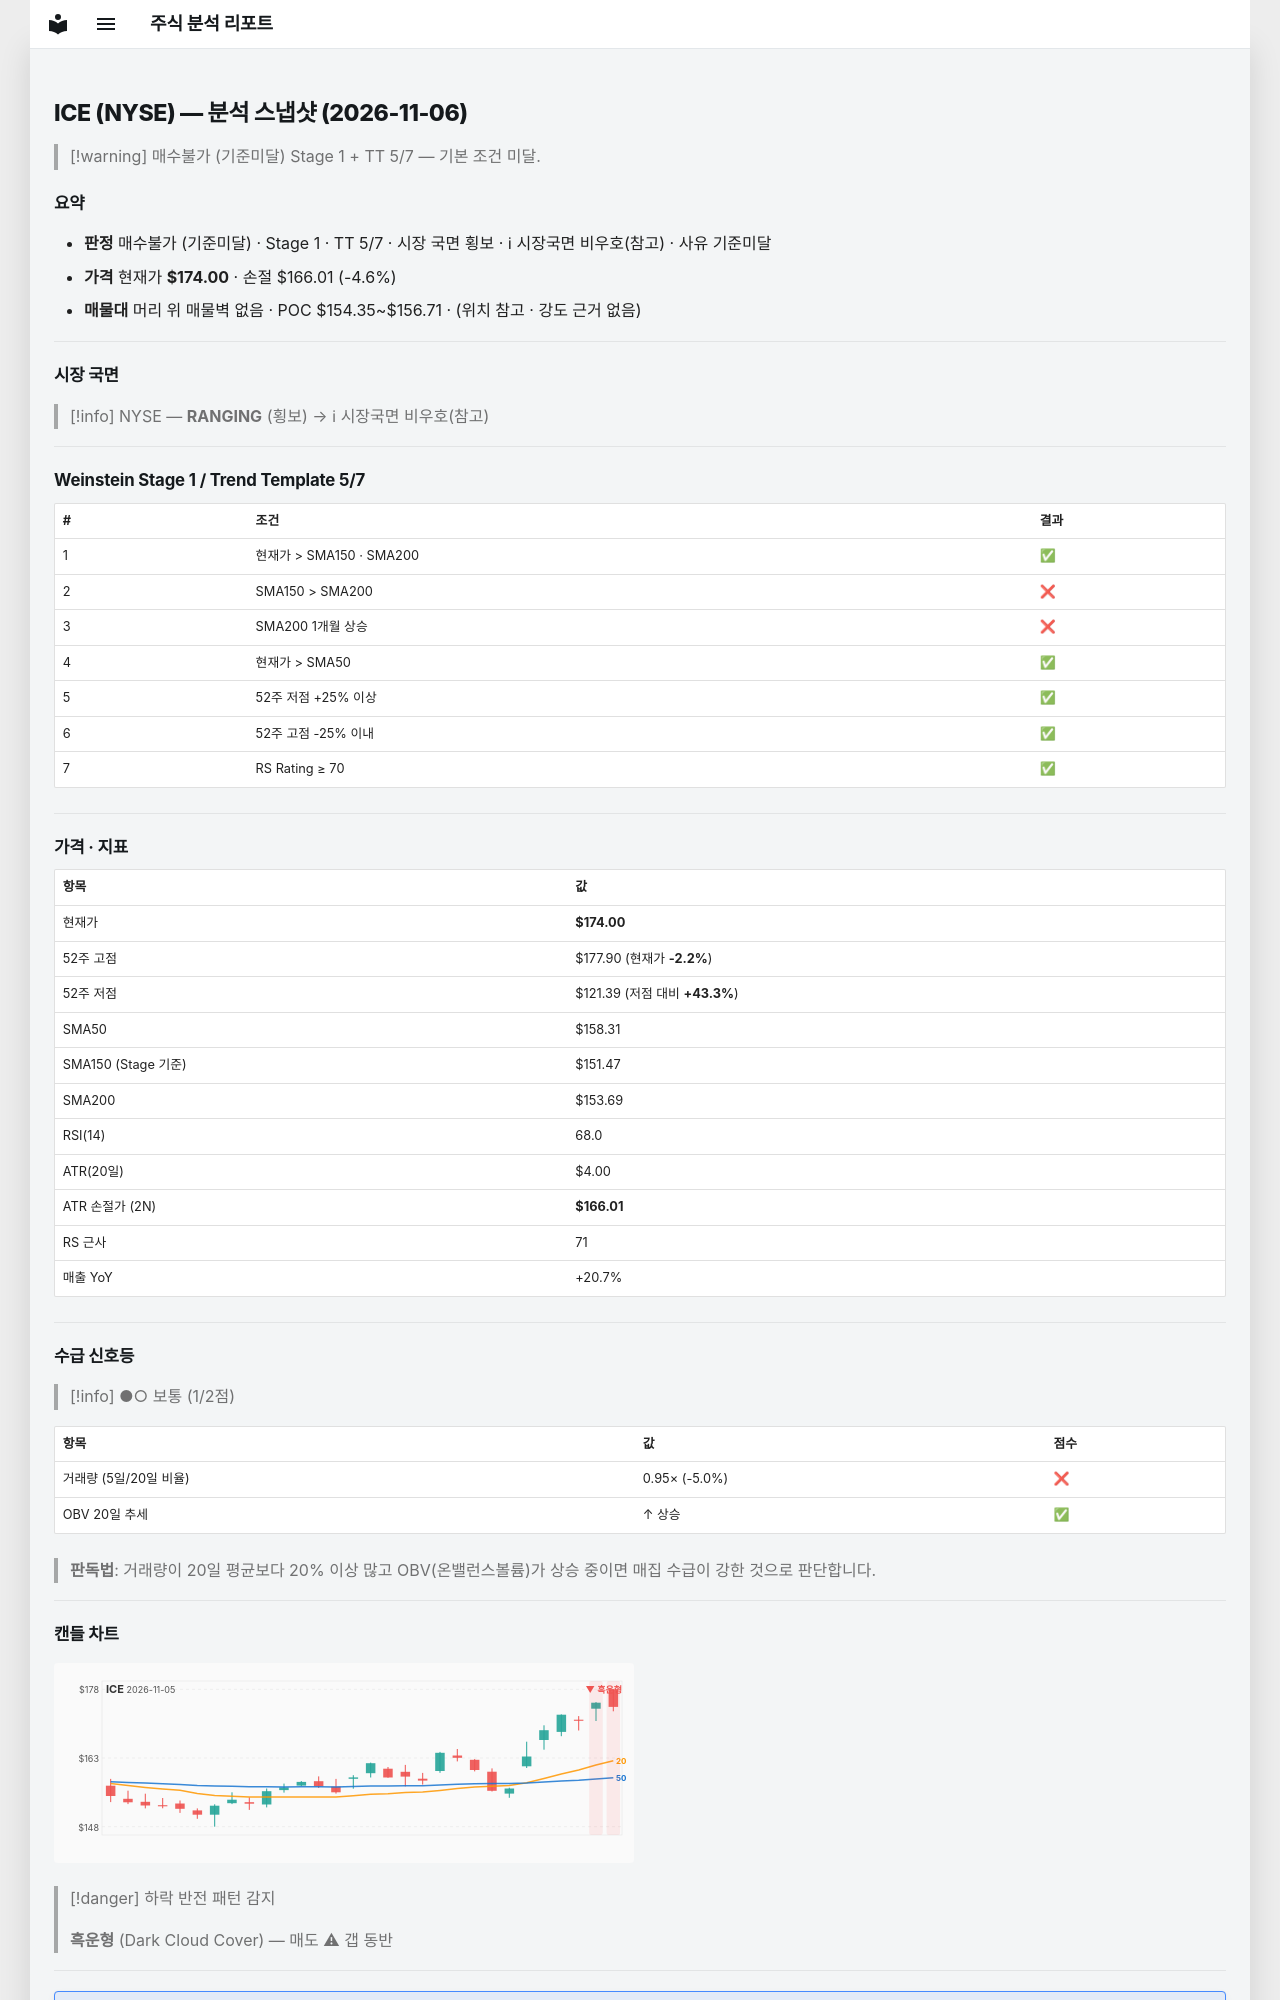

repository: soloandco/stock-reports · page: snapshots/ICE-2026-11-06/index.html · generator: mkdocs

---
type: analysis-snapshot
title: ICE 분석 스냅샷
ticker: ICE
market: NYSE
created: 2026-11-06
updated: 2026-11-06
bar-date: 2026-11-05
verdict: 매수불가
verdict-reason: 기준미달
real-rr: 0.03
sma50-gap-pct: 9.9
weekly-position: 저항대아래
weekly-overhead-price: 174.25
weekly-overhead-pct: 0.1
stage: 1
trend-template-score: 5
tt-max: 7
ma-set: sma-50-150-200
price: 174.0
stop-price: 166.00574909080882
market-regime: RANGING
supply-demand-score: 1/2
supply-demand-label: 보통
status: tracking
tags:
  - stock-agent
  - watchlist
  - ICE
  - analysis
related:
  - "[[analysis-template]]"
---

# ICE (NYSE) — 분석 스냅샷 (2026-11-06)

> [!warning] 매수불가 (기준미달)
> Stage 1 + TT 5/7 — 기본 조건 미달.

## 요약

- **판정** 매수불가 (기준미달) · Stage 1 · TT 5/7 · 시장 국면 횡보 · ℹ 시장국면 비우호(참고) · 사유 기준미달
- **가격** 현재가 **$174.00** · 손절 $166.01 (-4.6%)
- **매물대** 머리 위 매물벽 없음 · POC $154.35~$156.71 · (위치 참고 · 강도 근거 없음)

---

## 시장 국면

> [!info] NYSE — **RANGING** (횡보) → ℹ 시장국면 비우호(참고)

---

## Weinstein Stage 1 / Trend Template 5/7

| # | 조건 | 결과 |
|---|------|------|
| 1 | 현재가 > SMA150 · SMA200 | ✅ |
| 2 | SMA150 > SMA200 | ❌ |
| 3 | SMA200 1개월 상승 | ❌ |
| 4 | 현재가 > SMA50 | ✅ |
| 5 | 52주 저점 +25% 이상 | ✅ |
| 6 | 52주 고점 -25% 이내 | ✅ |
| 7 | RS Rating ≥ 70 | ✅ |

---

## 가격 · 지표

| 항목 | 값 |
|------|---|
| 현재가 | **$174.00** |
| 52주 고점 | $177.90 (현재가 **-2.2%**) |
| 52주 저점 | $121.39 (저점 대비 **+43.3%**) |
| SMA50 | $158.31 |
| SMA150 (Stage 기준) | $151.47 |
| SMA200 | $153.69 |
| RSI(14) | 68.0 |
| ATR(20일) | $4.00 |
| ATR 손절가 (2N) | **$166.01** |
| RS 근사 | 71 |
| 매출 YoY | +20.7% |

---
## 수급 신호등

> [!info] ●○ 보통 (1/2점)

| 항목 | 값 | 점수 |
|------|------|------|
| 거래량 (5일/20일 비율) | 0.95× (-5.0%) | ❌ |
| OBV 20일 추세 | ↑ 상승 | ✅ |

> **판독법**: 거래량이 20일 평균보다 20% 이상 많고 OBV(온밸런스볼륨)가 상승 중이면 매집 수급이 강한 것으로 판단합니다.

---
